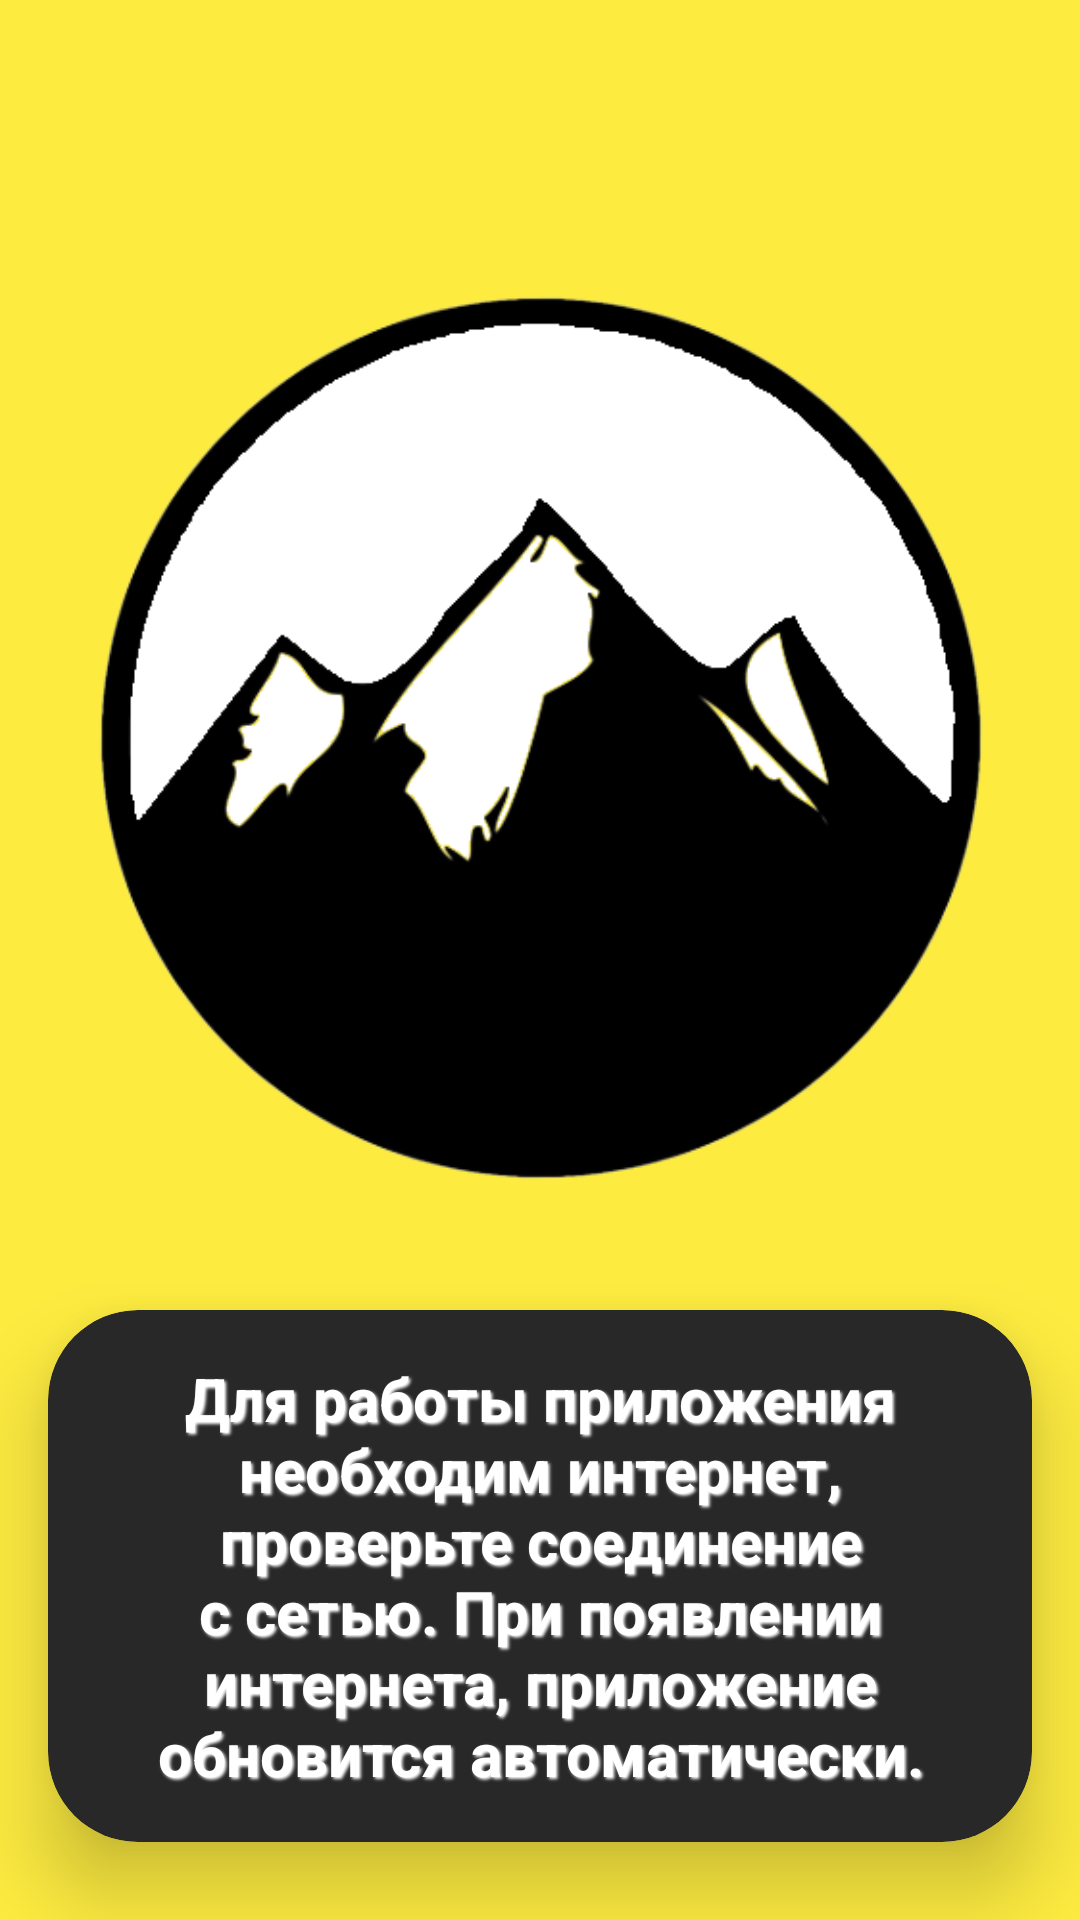

Reconstruct the res/layout file that produces this screen, plus the resources it refers to.
<!-- AndroidManifest.xml: application theme BaseTheme -->
<!-- res/layout/activity_no_internet.xml -->
<?xml version="1.0" encoding="utf-8"?>
<androidx.constraintlayout.widget.ConstraintLayout xmlns:android="http://schemas.android.com/apk/res/android"
    xmlns:app="http://schemas.android.com/apk/res-auto"
    xmlns:tools="http://schemas.android.com/tools"
    android:id="@+id/bg_container"
    android:layout_width="match_parent"
    android:layout_height="match_parent"
    tools:context=".app.presentation.noiternet.NoInternetActivity">

    <androidx.cardview.widget.CardView
        android:id="@+id/cardView"
        android:layout_width="0dp"
        android:layout_height="wrap_content"
        android:layout_marginStart="16dp"
        android:layout_marginTop="16dp"
        android:layout_marginEnd="16dp"
        app:cardBackgroundColor="?attr/colorPrimary"
        app:cardCornerRadius="30dp"
        app:cardElevation="16dp"
        app:layout_constraintEnd_toEndOf="parent"
        app:layout_constraintHorizontal_bias="1.0"
        app:layout_constraintStart_toStartOf="parent"
        app:layout_constraintTop_toBottomOf="@+id/imageView4">

        <TextView
            android:id="@+id/textView"
            style="@style/ContestText"
            android:layout_width="wrap_content"
            android:layout_height="wrap_content"
            android:layout_gravity="center"
            android:gravity="center"
            android:padding="16dp"
            android:text="@string/cannot_connect_to_internet" />

    </androidx.cardview.widget.CardView>

    <ImageView
        android:id="@+id/imageView4"
        android:layout_width="0dp"
        android:layout_height="350dp"
        android:layout_marginStart="16dp"
        android:layout_marginTop="16dp"
        android:layout_marginEnd="16dp"
        app:layout_constraintBottom_toBottomOf="parent"
        app:layout_constraintEnd_toEndOf="parent"
        app:layout_constraintStart_toStartOf="parent"
        app:layout_constraintTop_toTopOf="parent"
        app:layout_constraintVertical_bias="0.19999999"
        app:srcCompat="@drawable/app_icon" />

</androidx.constraintlayout.widget.ConstraintLayout>
<!-- resources referenced by this layout -->
<resources>
  <!-- drawable app_icon: png bitmap (drawable, 52079 bytes) -->
  <string name="cannot_connect_to_internet">Для работы приложения необходим интернет, проверьте соединение с сетью. При появлении интернета, приложение обновится автоматически.</string>
  <style name="ContestText" parent="BaseText">
          <item name="android:textSize">20sp</item>
          <item name="android:shadowColor">?attr/colorAccent</item>
          <item name="android:textColor">?attr/colorAccent</item>
      </style>
  <style name="BaseTheme" parent="Theme.AppCompat.Light.NoActionBar">
          <item name="colorPrimary">@color/colorPrimary</item>
          <item name="colorPrimaryDark">@color/colorPrimaryDark</item>
          <item name="colorAccent">@color/colorAccent</item>
          <item name="android:windowBackground">@color/windowBackground</item>
          <item name="android:homeAsUpIndicator">@drawable/baseline_home_white_18dp</item>
      </style>
  <style name="BaseText">
          <item name="android:shadowColor">?attr/colorPrimary</item>
          <item name="android:textStyle">bold</item>
          <item name="android:shadowDx">2</item>
          <item name="android:shadowDy">2</item>
          <item name="android:shadowRadius">2</item>
          <item name="android:textColor">?attr/colorPrimary</item>
      </style>
  <color name="colorPrimary">#282828</color>
  <color name="colorPrimaryDark">#232323</color>
  <color name="colorAccent">#ffffff</color>
  <color name="windowBackground">#fdeb40</color>
</resources>
